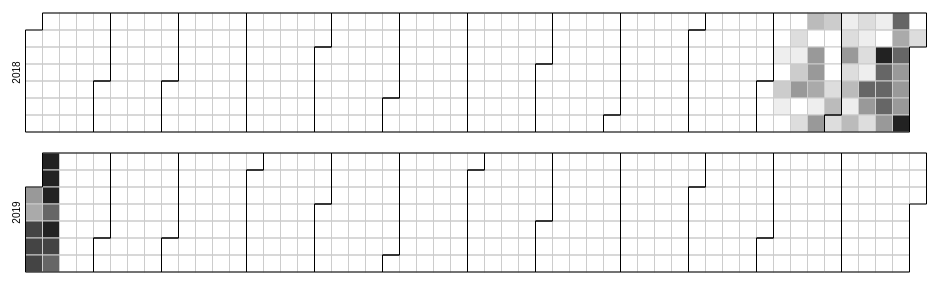
D3 v4 page, settled after 360 driven frames (6 s of simulated time); the page loaded 1 data file(s).



    var width = 960,
        height = 136,
        cellSize = 17;

    var formatPercent = d3.format(".1%");

    var color = d3.scaleQuantize()
        .domain([0, 60])
        .range(["#fff"
            , "#eee", "#ddd", "#ccc","#bbb","#aaa",
            , "#999", "#999", "#999", "#999", "#999"
            , "#666", "#666", "#666", "#666", "#666", "#666", "#666", "#666", "#666", "#666"
            , "#444", "#444", "#444", "#444", "#444", "#444", "#444", "#444", "#444", "#444", "#444", "#444",
            "#222"
        ]);

    var svg = d3.select("body")
        .selectAll("svg")
        // .data(d3.range(1990, 2011))
        .data(d3.range(2018, 2020))
        .enter().append("svg")
        .attr("width", width)
        .attr("height", height)
        .append("g")
        .attr("transform", "translate(" + ((width - cellSize * 53) / 2) + "," + (height - cellSize * 7 - 1) + ")");

    svg.append("text")
        .attr("transform", "translate(-6," + cellSize * 3.5 + ")rotate(-90)")
        .attr("font-family", "sans-serif")
        .attr("font-size", 10)
        .attr("text-anchor", "middle")
        .text(function (d) {
            return d;
        });

    var rect = svg.append("g")
        .attr("fill", "none")
        .attr("stroke", "#ccc")
        .selectAll("rect")
        .data(function (d) {
            return d3.timeDays(new Date(d, 0, 1), new Date(d + 1, 0, 1));
        })
        .enter().append("rect")
        .attr("width", cellSize)
        .attr("height", cellSize)
        .attr("x", function (d) {
            return d3.timeWeek.count(d3.timeYear(d), d) * cellSize;
        })
        .attr("y", function (d) {
            return d.getDay() * cellSize;
        })
        .datum(d3.timeFormat("%Y-%m-%d"));

    svg.append("g")
        .attr("fill", "none")
        .attr("stroke", "#000")
        .selectAll("path")
        .data(function (d) {
            return d3.timeMonths(new Date(d, 0, 1), new Date(d + 1, 0, 1));
        })
        .enter().append("path")
        .attr("d", pathMonth);

    d3.csv("read.csv", function (error, csv) {
        if (error) throw error;

        var data = d3.nest()
            .key(function (d) {
                return d.Date;
            })
            .rollup(function (d) {
                return d[0].Read;
            })
            .object(csv);

        rect.filter(function (d) {
            return d in data;
        })
            .attr("fill", function (d) {
                return color(data[d]);
            })
            .append("title")
            .text(function (d) {
                return d + ": " + formatPercent(data[d]);
            });
    });

    function pathMonth(t0) {
        var t1 = new Date(t0.getFullYear(), t0.getMonth() + 1, 0),
            d0 = t0.getDay(), w0 = d3.timeWeek.count(d3.timeYear(t0), t0),
            d1 = t1.getDay(), w1 = d3.timeWeek.count(d3.timeYear(t1), t1);
        return "M" + (w0 + 1) * cellSize + "," + d0 * cellSize
            + "H" + w0 * cellSize + "V" + 7 * cellSize
            + "H" + w1 * cellSize + "V" + (d1 + 1) * cellSize
            + "H" + (w1 + 1) * cellSize + "V" + 0
            + "H" + (w0 + 1) * cellSize + "Z";
    }



### data: read.csv
Date, Read
2018-11-02, 0
2018-11-03, 0
2018-11-04, 1
2018-11-05, 1
2018-11-06, 2
2018-11-07, 0
2018-11-08, 6
2018-11-09, 3
2018-11-10, 0
2018-11-11, 0
2018-11-12, 4
2018-11-13, 2
2018-11-14, 6
2018-11-15, 12
2018-11-16, 0
2018-11-17, 4
2018-11-18, 8
2018-11-19, 1
2018-11-20, 19
2018-11-21, 13
2018-11-22, 10
2018-11-23, 2
2018-11-24, 20
2018-11-25, 6
2018-11-26, 0
2018-11-27, 0
2018-11-28, 0
2018-11-29, 5
2018-11-30, 8
2018-12-01, 4
2018-12-02, 3
2018-12-03, 4
2018-12-04, 17
2018-12-05, 4
2018-12-06, 7
2018-12-07, 2
2018-12-08, 7
2018-12-09, 4
2018-12-10, 3
2018-12-11, 4
2018-12-12, 2
2018-12-13, 21
2018-12-14, 12
2018-12-15, 4
2018-12-16, 2
2018-12-17, 11
2018-12-18, 59
2018-12-19, 30
2018-12-20, 30
2018-12-21, 27
2018-12-22, 16
2018-12-23, 23
2018-12-24, 10
2018-12-25, 26
2018-12-26, 18
2018-12-27, 14
2018-12-28, 17
2018-12-29, 65
2018-12-30, 0
2018-12-31, 5
... 12 more rows